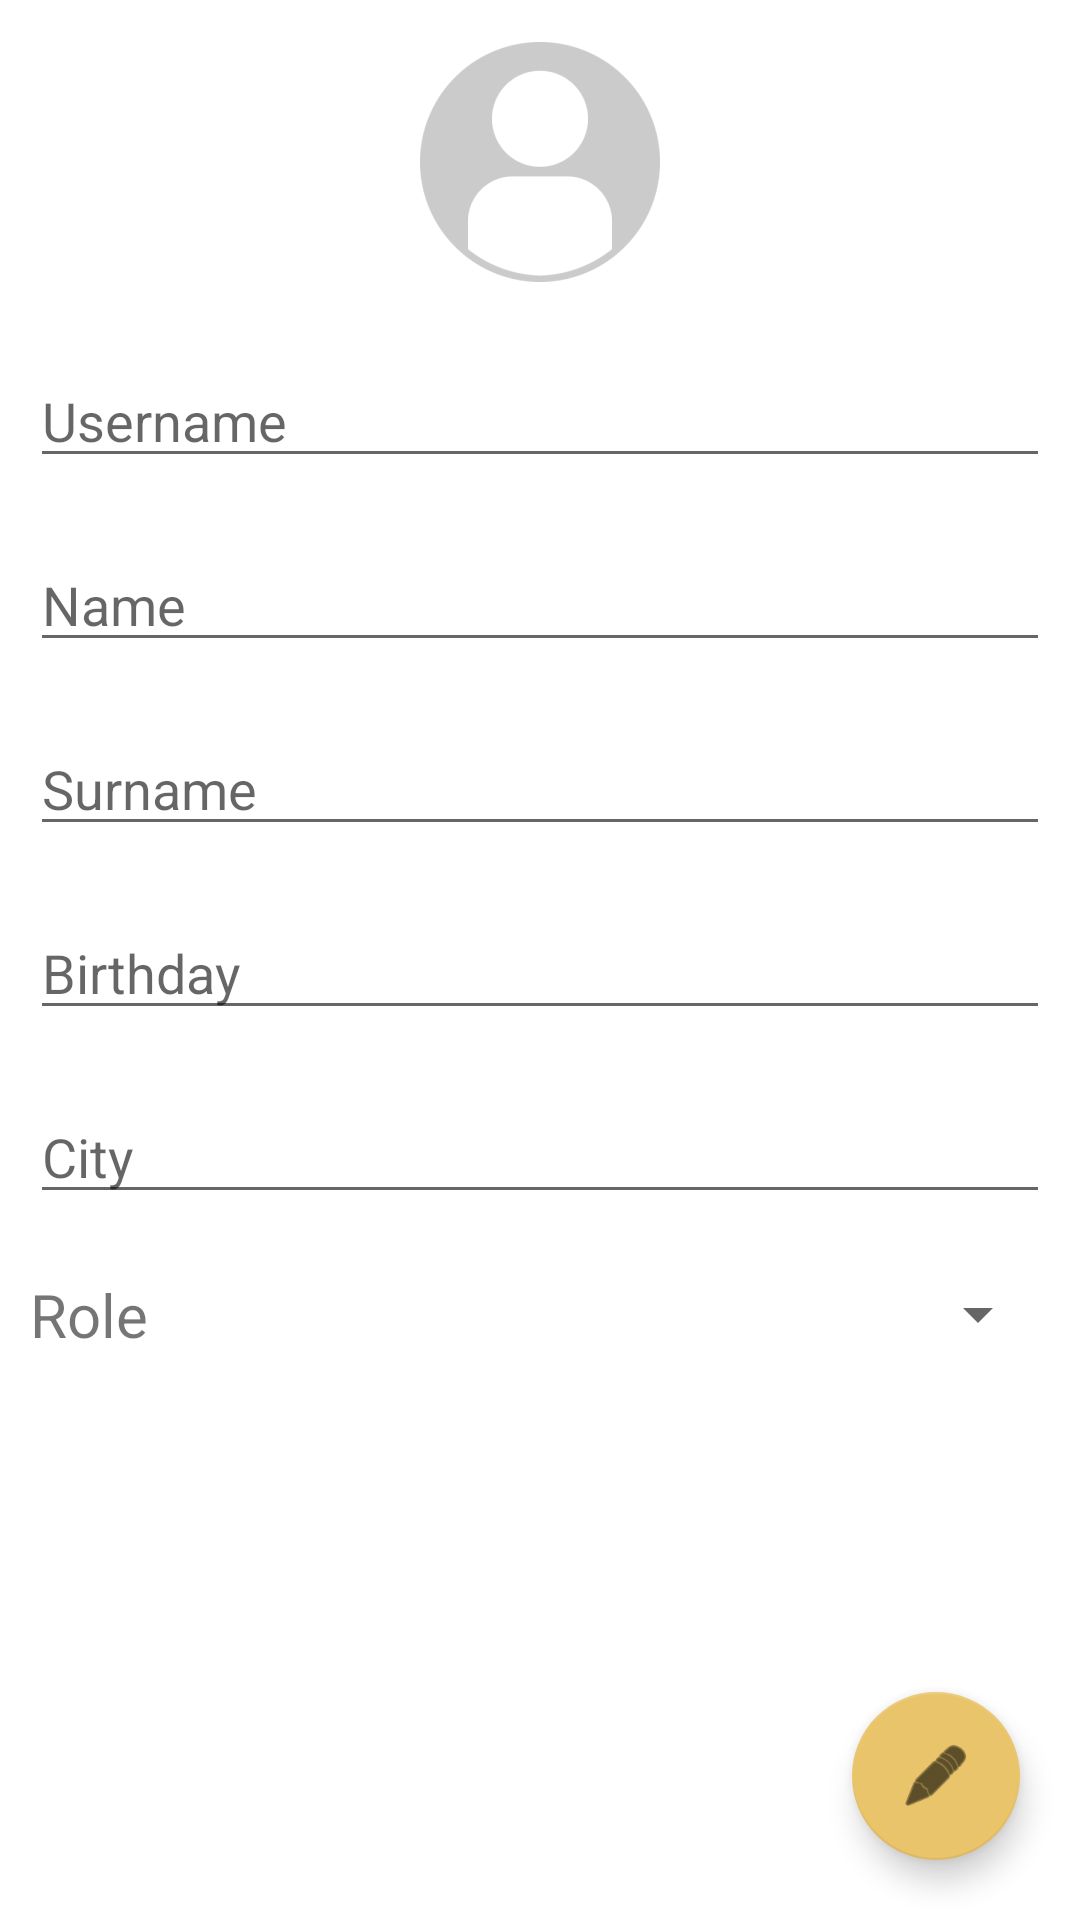

Reconstruct the res/layout file that produces this screen, plus the resources it refers to.
<!-- AndroidManifest.xml: application theme Theme.Easycalcio -->
<!-- res/layout/activity_profile.xml -->
<?xml version="1.0" encoding="utf-8"?>
<androidx.coordinatorlayout.widget.CoordinatorLayout xmlns:android="http://schemas.android.com/apk/res/android"
    xmlns:app="http://schemas.android.com/apk/res-auto"
    xmlns:tools="http://schemas.android.com/tools"
    android:layout_width="match_parent"
    android:layout_height="match_parent"
    tools:context=".activities.ProfileActivity">

    <LinearLayout
        android:layout_width="match_parent"
        android:layout_height="match_parent"
        android:orientation="vertical">

        <ImageView
            android:id="@+id/profileImage"
            android:layout_width="match_parent"
            android:layout_height="wrap_content"
            app:srcCompat="@mipmap/user_foreground"
            android:clickable="false"
            android:cursorVisible="false"
            android:focusable="false"
            android:focusableInTouchMode="false"/>


        <Button
            android:id="@+id/profileChangePictureButton"
            android:layout_width="wrap_content"
            android:layout_height="wrap_content"
            android:layout_gravity="center"
            android:text="@string/change_profile_picture"
            android:textSize="12sp"
            android:visibility="gone"/>

        <EditText
            android:id="@+id/profileUsername"
            android:layout_width="match_parent"
            android:layout_height="wrap_content"
            android:ems="10"
            android:inputType="textPersonName"
            android:hint="@string/registration_username"
            android:layout_margin="10sp"
            android:clickable="false"
            android:cursorVisible="false"
            android:focusable="false"
            android:focusableInTouchMode="false"/>

        <EditText
            android:id="@+id/profileName"
            android:layout_width="match_parent"
            android:layout_height="wrap_content"
            android:ems="10"
            android:inputType="textPersonName"
            android:hint="@string/registration_name"
            android:layout_margin="10sp"
            android:clickable="false"
            android:cursorVisible="false"
            android:focusable="false"
            android:focusableInTouchMode="false"/>

        <EditText
            android:id="@+id/profileSurname"
            android:layout_width="match_parent"
            android:layout_height="wrap_content"
            android:ems="10"
            android:inputType="textPersonName"
            android:hint="@string/registration_surname"
            android:layout_margin="10sp"
            android:clickable="false"
            android:cursorVisible="false"
            android:focusable="false"
            android:focusableInTouchMode="false"/>

        <EditText
            android:id="@+id/profileBirthday"
            android:layout_width="match_parent"
            android:layout_height="wrap_content"
            android:ems="10"
            android:inputType="date"
            android:layout_margin="10sp"
            android:clickable="false"
            android:cursorVisible="false"
            android:focusable="false"
            android:focusableInTouchMode="false"
            android:hint="@string/registration_birthday"
            />

        <EditText
            android:id="@+id/profileCity"
            android:layout_width="match_parent"
            android:layout_height="wrap_content"
            android:ems="10"
            android:inputType="textPostalAddress"
            android:layout_margin="10sp"
            android:hint="@string/registration_city"
            android:clickable="false"
            android:cursorVisible="false"
            android:focusable="false"
            android:focusableInTouchMode="false"/>

        <LinearLayout
            android:layout_width="match_parent"
            android:layout_height="wrap_content"
            android:orientation="horizontal"
            android:layout_margin="10sp">

            <TextView
                android:layout_width="wrap_content"
                android:layout_height="wrap_content"
                android:layout_weight="1"
                android:text="@string/registration_role"
                android:textSize="20sp" />

            <Spinner
                android:id="@+id/profileRoleSpinner"
                android:layout_width="wrap_content"
                android:layout_height="wrap_content"
                android:layout_weight="1"
                android:layout_gravity="center" />
        </LinearLayout>

    </LinearLayout>

    <com.google.android.material.floatingactionbutton.FloatingActionButton
        android:id="@+id/profileEditSaveButton"
        android:layout_width="wrap_content"
        android:layout_height="wrap_content"
        android:clickable="true"
        app:srcCompat="@android:drawable/ic_menu_edit"
        android:layout_gravity="bottom|end"
        android:layout_margin="20sp"/>
</androidx.coordinatorlayout.widget.CoordinatorLayout>
<!-- resources referenced by this layout -->
<resources>
  <!-- mipmap user_foreground: png bitmap (mipmap-hdpi, 3343 bytes) -->
  <string name="change_profile_picture">Change profile picture</string>
  <string name="registration_birthday">Birthday</string>
  <string name="registration_city">City</string>
  <string name="registration_name">Name</string>
  <string name="registration_role">Role</string>
  <string name="registration_surname">Surname</string>
  <string name="registration_username">Username</string>
  <style name="Theme.Easycalcio" parent="Theme.MaterialComponents.DayNight.DarkActionBar">
          
          <item name="colorPrimary">#264653</item>
          <item name="colorPrimaryVariant">#2a9d8f</item>
          <item name="colorOnPrimary">@color/white</item>
          
          <item name="colorSecondary">#e9c46a</item>
          <item name="colorSecondaryVariant">#f4a261</item>
          <item name="colorOnSecondary">@color/black</item>
          
          <item name="android:statusBarColor" tools:targetApi="l">@color/black</item>
          
      </style>
  <!-- not gathered from this repository: default colours our renderer supplied (Android Studio template values) -->
  <color name="black">#FF000000</color>
  <color name="white">#FFFFFFFF</color>
</resources>
